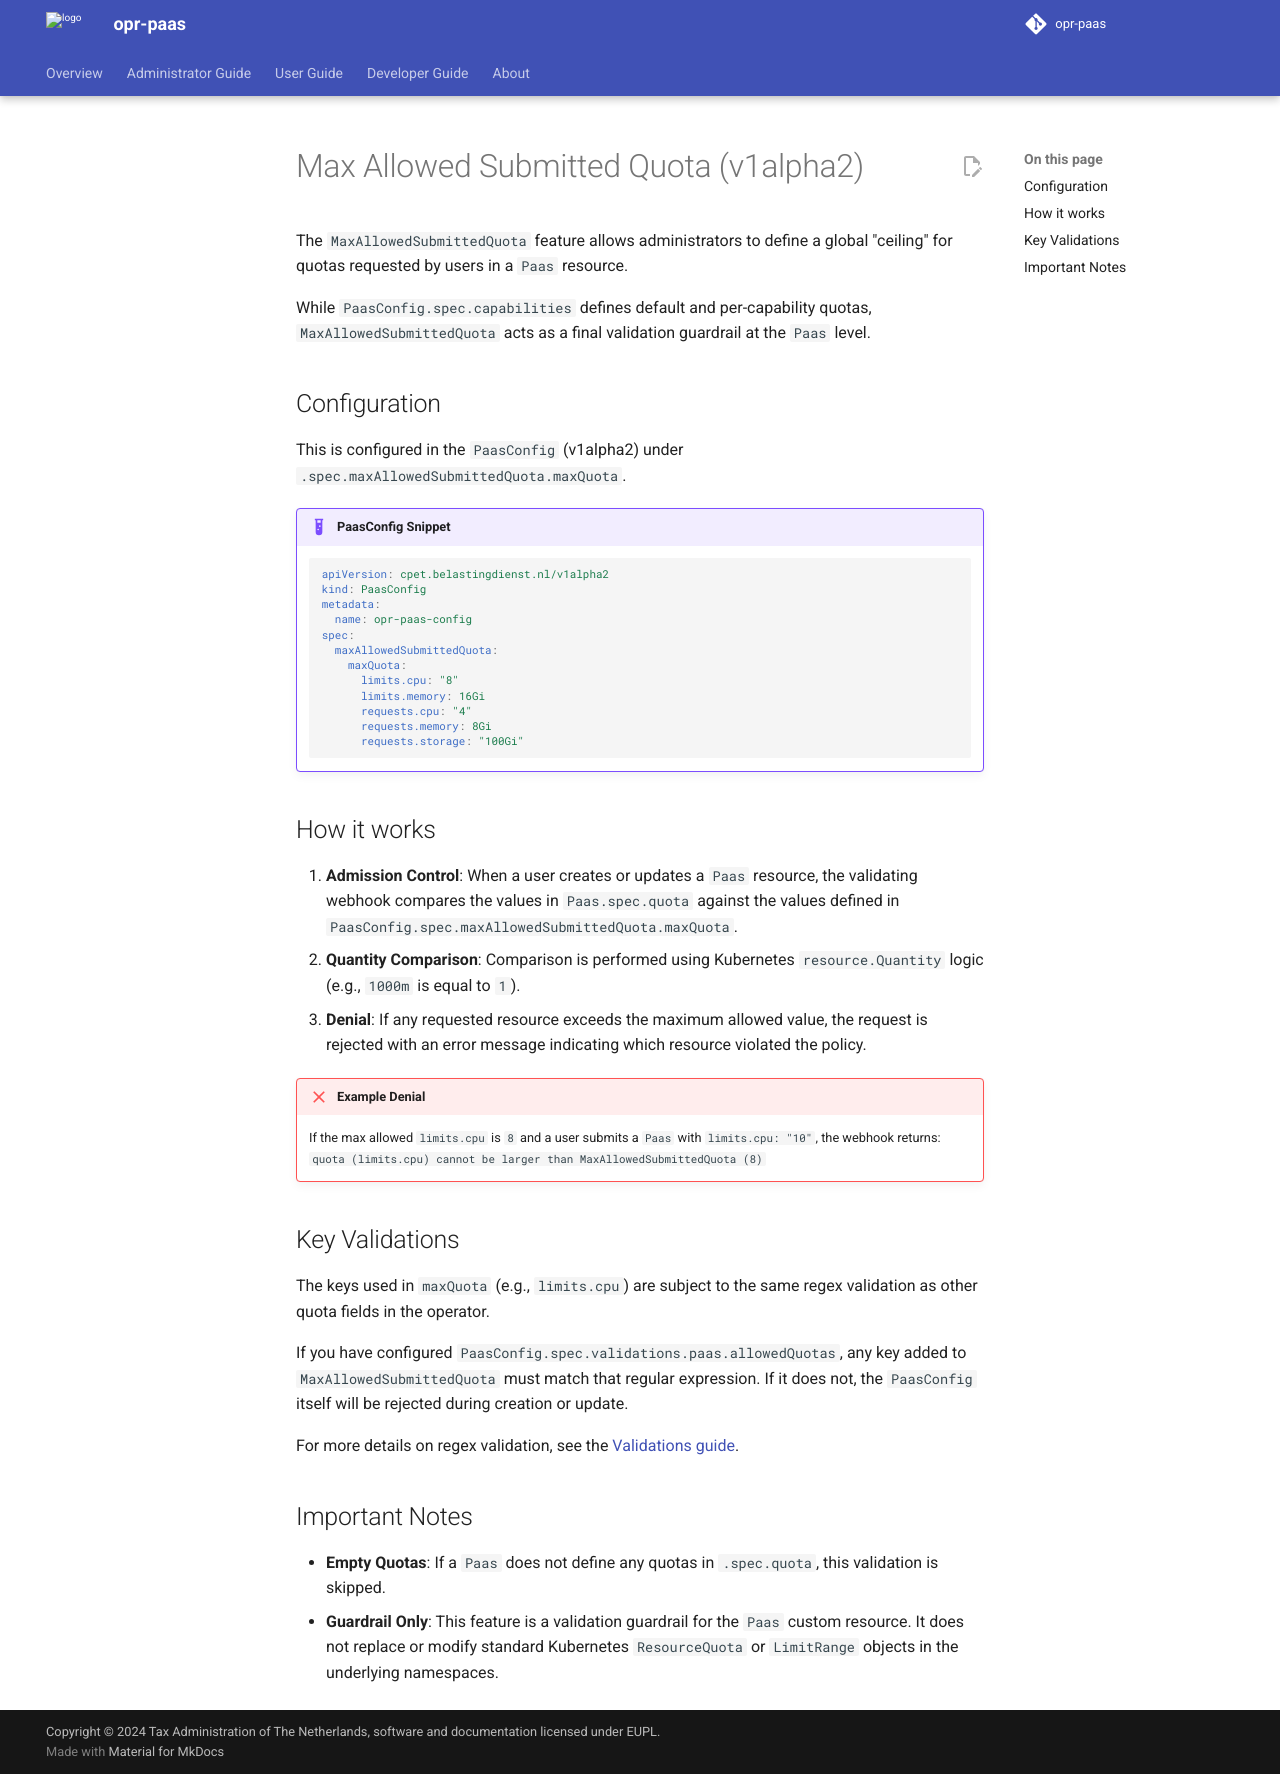

repository: belastingdienst/opr-paas · page: v5.11.x/administrators-guide/max-allowed-submitted-quota/index.html · generator: mkdocs

---
title: Max Allowed Submitted Quota
summary: Enforcing upper bounds on user-submitted quota requests.
authors:
  - hikarukin
date: 2026-03-10
---

# Max Allowed Submitted Quota (v1alpha2)

The `MaxAllowedSubmittedQuota` feature allows administrators to define a global "ceiling" for quotas requested by users in a `Paas` resource.

While `PaasConfig.spec.capabilities` defines default and per-capability quotas, `MaxAllowedSubmittedQuota` acts as a final validation guardrail at the `Paas` level.

## Configuration

This is configured in the `PaasConfig` (v1alpha2) under `.spec.maxAllowedSubmittedQuota.maxQuota`.

!!! example "PaasConfig Snippet"

    ```yaml
    apiVersion: cpet.belastingdienst.nl/v1alpha2
    kind: PaasConfig
    metadata:
      name: opr-paas-config
    spec:
      maxAllowedSubmittedQuota:
        maxQuota:
          limits.cpu: "8"
          limits.memory: 16Gi
          requests.cpu: "4"
          requests.memory: 8Gi
          requests.storage: "100Gi"
    ```

## How it works

1. **Admission Control**: When a user creates or updates a `Paas` resource, the validating webhook compares the values in `Paas.spec.quota` against the values defined in `PaasConfig.spec.maxAllowedSubmittedQuota.maxQuota`.
2. **Quantity Comparison**: Comparison is performed using Kubernetes `resource.Quantity` logic (e.g., `1000m` is equal to `1`).
3. **Denial**: If any requested resource exceeds the maximum allowed value, the request is rejected with an error message indicating which resource violated the policy.

!!! failure "Example Denial"
    If the max allowed `limits.cpu` is `8` and a user submits a `Paas` with `limits.cpu: "10"`, the webhook returns:
    `quota (limits.cpu) cannot be larger than MaxAllowedSubmittedQuota (8)`

## Key Validations

The keys used in `maxQuota` (e.g., `limits.cpu`) are subject to the same regex validation as other quota fields in the operator. 

If you have configured `PaasConfig.spec.validations.paas.allowedQuotas`, any key added to `MaxAllowedSubmittedQuota` must match that regular expression. If it does not, the `PaasConfig` itself will be rejected during creation or update.

For more details on regex validation, see the [Validations guide](validations.md).

## Important Notes

- **Empty Quotas**: If a `Paas` does not define any quotas in `.spec.quota`, this validation is skipped.
- **Guardrail Only**: This feature is a validation guardrail for the `Paas` custom resource. It does not replace or modify standard Kubernetes `ResourceQuota` or `LimitRange` objects in the underlying namespaces.
- **Quota management enabled**: The webhook will ignore this configuration when feature flag `cluster_resource_quota_management` is set to `block` or `warn` (see [Feature-flags](feature-flags.md)).
